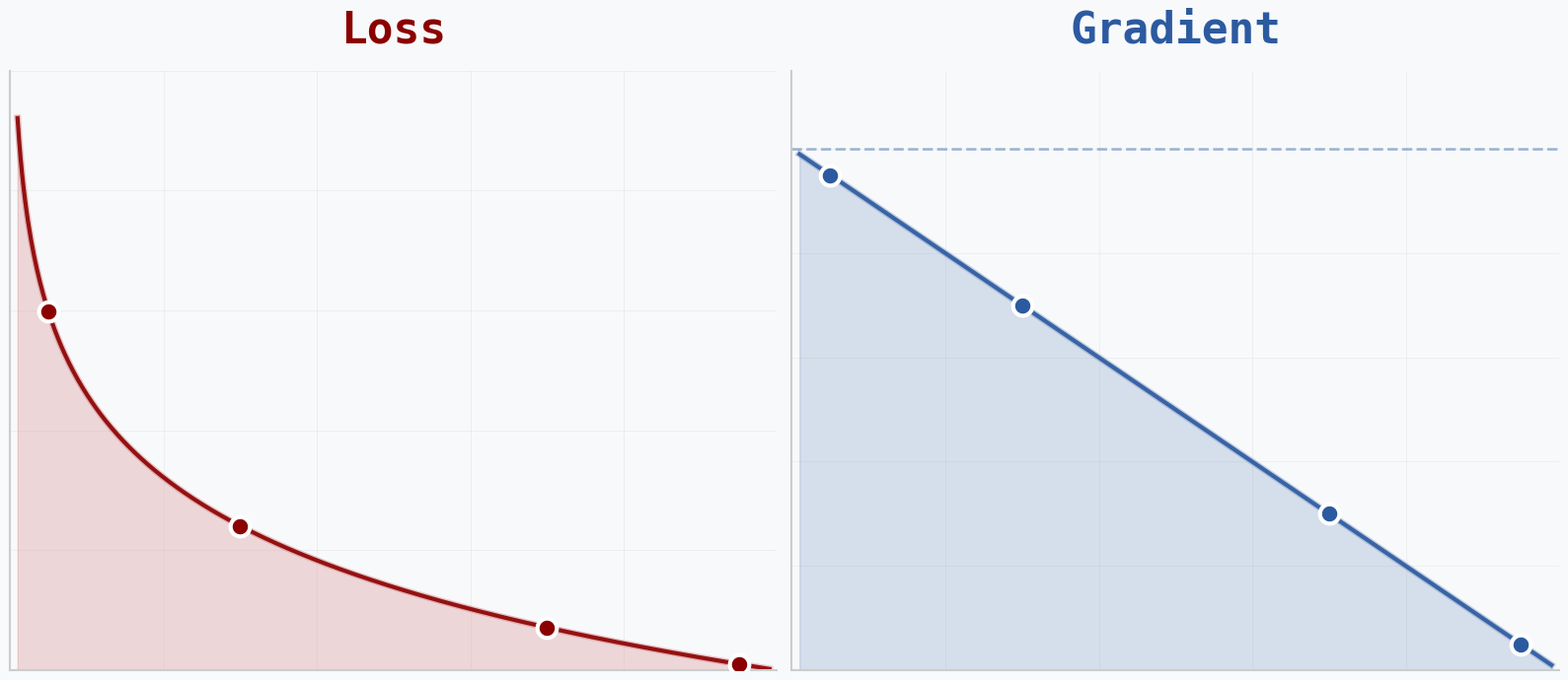

Write Python code to recreate this figure. (Note: this script raises an exception after producing the figure.)
#!/usr/bin/env python3
"""
Generate cross-entropy hero image: loss spike vs linear gradient.
Clean visual statement - minimal labels, maximum clarity.
"""

import numpy as np
import matplotlib.pyplot as plt
from matplotlib import patheffects

# Styling to match softmax plot
plt.rcParams['font.family'] = 'sans-serif'
plt.rcParams['font.sans-serif'] = ['Arial', 'Helvetica', 'DejaVu Sans']

# Generate data
p = np.linspace(0.01, 0.99, 500)
loss = -np.log(p)  # Exponential spike
gradient_mag = np.abs(p - 1)  # Linear response

# Create side-by-side figure
fig, (ax1, ax2) = plt.subplots(1, 2, figsize=(16, 7))
fig.patch.set_facecolor('#f8f9fa')

# ============ LEFT: LOSS CURVE (exponential spike) ============
ax1.set_facecolor('#f8f9fa')

# Plot loss with dramatic red gradient
ax1.fill_between(p, 0, loss, color='#c44e52', alpha=0.2)
ax1.plot(p, loss, linewidth=3, color='#8b0000', alpha=0.9)

# Add shadow effect
ax1.plot(p, loss, linewidth=5, color='#c44e52', alpha=0.3, zorder=1)

# Mark key points
key_points = [(0.05, -np.log(0.05)), (0.3, -np.log(0.3)), (0.7, -np.log(0.7)), (0.95, -np.log(0.95))]
for px, lx in key_points:
    ax1.scatter([px], [lx], s=200, c='#8b0000', edgecolors='white', 
               linewidths=3, zorder=5)

# Title only
ax1.set_title('Loss', fontsize=32, weight='bold', pad=20, 
             color='#8b0000', family='monospace')

# Styling - clean and minimal
ax1.set_xlim(0, 1)
ax1.set_ylim(0, 5)
ax1.grid(True, alpha=0.15, linestyle='-', linewidth=0.5, color='#999999')
ax1.spines['top'].set_visible(False)
ax1.spines['right'].set_visible(False)
for spine in ['left', 'bottom']:
    ax1.spines[spine].set_color('#cccccc')
    ax1.spines[spine].set_linewidth(1.5)
# Hide tick labels for cleaner look
ax1.set_xticklabels([])
ax1.set_yticklabels([])
ax1.tick_params(length=0)

# ============ RIGHT: GRADIENT (linear, bounded) ============
ax2.set_facecolor('#f8f9fa')

# Plot gradient with blue
ax2.fill_between(p, 0, gradient_mag, color='#4c72b0', alpha=0.2)
ax2.plot(p, gradient_mag, linewidth=3, color='#2c5aa0', alpha=0.9)

# Add shadow effect
ax2.plot(p, gradient_mag, linewidth=5, color='#4c72b0', alpha=0.3, zorder=1)

# Show it's bounded at 1
ax2.axhline(y=1, color='#2c5aa0', linestyle='--', linewidth=2, alpha=0.4)

# Mark same key points
for px, _ in key_points:
    gx = abs(px - 1)
    ax2.scatter([px], [gx], s=200, c='#2c5aa0', edgecolors='white', 
               linewidths=3, zorder=5)

# Title only
ax2.set_title('Gradient', fontsize=32, weight='bold', pad=20, 
             color='#2c5aa0', family='monospace')

# Styling - clean and minimal
ax2.set_xlim(0, 1)
ax2.set_ylim(0, 1.15)
ax2.grid(True, alpha=0.15, linestyle='-', linewidth=0.5, color='#999999')
ax2.spines['top'].set_visible(False)
ax2.spines['right'].set_visible(False)
for spine in ['left', 'bottom']:
    ax2.spines[spine].set_color('#cccccc')
    ax2.spines[spine].set_linewidth(1.5)
# Hide tick labels for cleaner look
ax2.set_xticklabels([])
ax2.set_yticklabels([])
ax2.tick_params(length=0)

plt.tight_layout()

# Save
output_path = 'assets/img/cross_entropy_loss_curve.png'
plt.savefig(output_path, dpi=300, bbox_inches='tight', 
           facecolor='#f8f9fa', edgecolor='none')
print(f"✓ Saved cross-entropy loss vs gradient to {output_path}")

plt.close()
